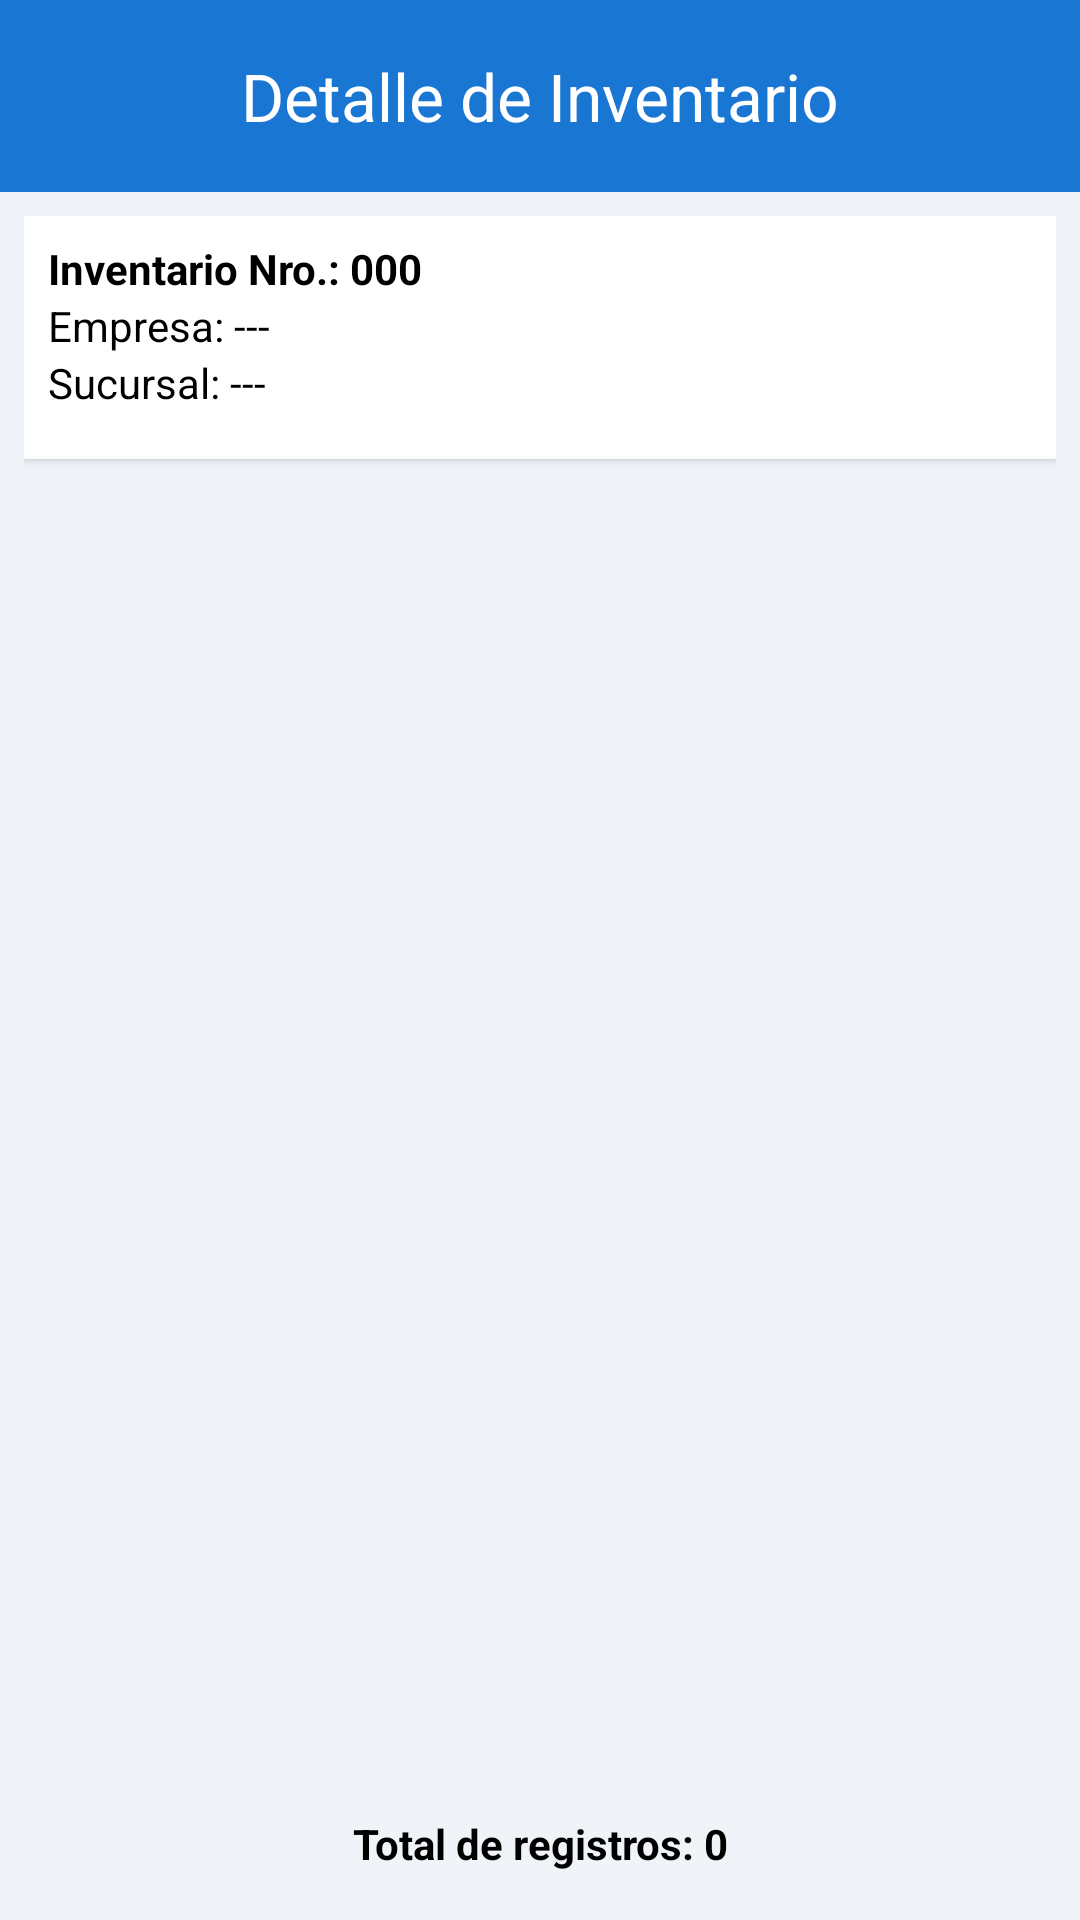

Layout XML and referenced resources for this Android screen:
<!-- AndroidManifest.xml: application theme AppTheme -->
<!-- res/layout/activity_inventory_detail.xml -->
<?xml version="1.0" encoding="utf-8"?>
<androidx.coordinatorlayout.widget.CoordinatorLayout
    xmlns:android="http://schemas.android.com/apk/res/android"
    xmlns:app="http://schemas.android.com/apk/res-auto"
    android:layout_width="match_parent"
    android:layout_height="match_parent"
    android:background="@color/backgroundHome"
    android:fitsSystemWindows="true">

    
    <com.google.android.material.appbar.AppBarLayout
        android:layout_width="match_parent"
        android:layout_height="wrap_content">

        <com.google.android.material.appbar.MaterialToolbar
            android:id="@+id/toolbar"
            android:layout_width="match_parent"
            android:layout_height="?attr/actionBarSize"
            android:background="?attr/colorPrimary"
            app:title="Detalle de Inventario"
            app:titleCentered="true"
            app:titleTextColor="@android:color/white" />
    </com.google.android.material.appbar.AppBarLayout>

    
    <LinearLayout
        android:layout_width="match_parent"
        android:layout_height="match_parent"
        android:orientation="vertical"
        app:layout_behavior="@string/appbar_scrolling_view_behavior"
        android:padding="8dp">

        
        <LinearLayout
            android:layout_width="match_parent"
            android:layout_height="wrap_content"
            android:orientation="vertical"
            android:padding="8dp"
            android:background="@android:color/white"
            android:elevation="2dp">

            <TextView
                android:id="@+id/tvNroInventario"
                android:layout_width="match_parent"
                android:layout_height="wrap_content"
                android:text="Inventario Nro.: 000"
                android:textStyle="bold"
                android:textColor="@android:color/black" />


            <TextView
                android:id="@+id/tvEmpresa"
                android:layout_width="match_parent"
                android:layout_height="wrap_content"
                android:text="Empresa: ---"
                android:textColor="@android:color/black" />

            <TextView
                android:id="@+id/tvSucursal"
                android:layout_width="match_parent"
                android:layout_height="wrap_content"
                android:text="Sucursal: ---"
                android:textColor="@android:color/black"
                android:textSize="14sp"
                android:layout_marginBottom="8dp" />

        </LinearLayout>

        
        <androidx.recyclerview.widget.RecyclerView
            android:id="@+id/rvDetalles"
            android:layout_width="match_parent"
            android:layout_height="0dp"
            android:layout_weight="1"
            android:layout_marginTop="8dp"
            android:padding="4dp" />

        
        <TextView
            android:id="@+id/tvTotalRegistros"
            android:layout_width="match_parent"
            android:layout_height="wrap_content"
            android:text="Total de registros: 0"
            android:textAlignment="center"
            android:textStyle="bold"
            android:textColor="@android:color/black"
            android:padding="8dp" />
    </LinearLayout>
</androidx.coordinatorlayout.widget.CoordinatorLayout>
<!-- resources referenced by this layout -->
<resources>
  <color name="backgroundHome">#F0F4F8</color>
  <style name="AppTheme" parent="Theme.Material3.DayNight.NoActionBar">
          
          <item name="colorPrimary">@color/primaryColor</item>
          <item name="colorPrimaryDark">@color/primaryDarkColor</item>
          <item name="colorAccent">@color/accentColor</item>
      </style>
  <color name="primaryColor">#1976D2</color>
  <color name="primaryDarkColor">#0D47A1</color>
  <color name="accentColor">#4FC3F7</color>
</resources>
